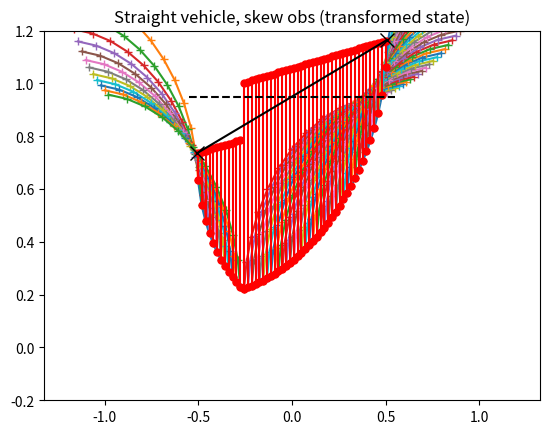
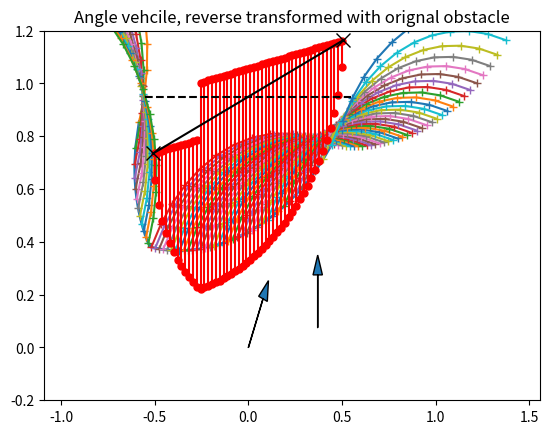

The matplotlib source for these figures, in order:
import numpy as np
import matplotlib.pyplot as plt

import warnings


def update_state(state, action, dt):
    """
    Updates x, y, th pos accoridng to th_d, v
    """
    L = 0.33
    theta_update = state[2] + ((action[1] / L) * np.tan(action[0]) * dt) 
    dx = np.array([action[1] * np.sin(theta_update),
                action[1]*np.cos(theta_update),
                action[1] / L * np.tan(action[0])])

    return state + dx * dt 


class RotationalObstacle:
    def __init__(self, p1, p2, d_max, n):
        b = 0.05 
        self.op1 = p1 + [-b, -b]
        self.op2 = p2 + [b, -b]
        self.p1 = None
        self.p2 = None
        self.d_max = d_max * 1
        self.obs_n = n
        self.m_pt = np.mean([self.op1, self.op2], axis=0)
        print(self.m_pt)

        self.ys = []
        self.xs = []
        self.y2s = []
        
    def transform_obstacle_line(self, theta):
        """
        Calculate transformed points based on theta by constructing rotation matrix.
        """
        rot_m = np.array([[np.cos(theta), -np.sin(theta)], 
                [np.sin(theta), np.cos(theta)]])
        self.p1 = rot_m @ (self.op1 - self.m_pt) + self.m_pt
        self.p2 = rot_m @ (self.op2 - self.m_pt) + self.m_pt

    def transform_point(self, pt, theta):
        rot_m = np.array([[np.cos(theta), -np.sin(theta)], 
                [np.sin(theta), np.cos(theta)]])

        # make sure that you are rotating around the correct point
        relative_pt = pt - self.m_pt
        new_pt = rot_m @ relative_pt
        new_pt += self.m_pt
        return new_pt

    def find_critical_distances(self, state_point_x):
        """
        this function takes a point that has been transformed to have theta = 0. i.e. the point is facing straight up and the obstacle has been adjusted. 
        """
        if state_point_x < self.p1[0] or state_point_x > self.p2[0]:
            return 1, 1

        L = 0.33

        w1 = state_point_x - self.p1[0] 
        w2 = self.p2[0] - state_point_x 

        width_thresh = L / np.tan(self.d_max)

        d1 = np.sqrt(2*L* w1 / np.tan(self.d_max) - w1**2) if w1 < width_thresh else width_thresh
        d2 = np.sqrt(2*L * w2 / np.tan(self.d_max) - w2**2) if w2 < width_thresh else width_thresh

        return d1, d2
  
    # def transform_distances(self, d1, d2, theta):
    #     vector = np.array([])
        # plt.plot(pts[:, 0], pts[:, 1], '--', markersize=20, color='black')

    def calculate_required_y(self, state):
        # run transform first
        d1, d2 = self.find_critical_distances(state[0])

        corrosponding_y = np.interp(state[0], [self.p1[0], self.p2[0]], [self.p1[1], self.p2[1]])

        # this is an approximation, but it seems to work. The reason is to make sure that the curvature doesn't breach the line below the end point.
        y1 = np.mean([corrosponding_y, self.p1[1]]) - d1
        y2 = np.mean([corrosponding_y, self.p2[1]]) - d2

        y_safe, d_star = y1, d1
        if y1 < y2:
            y_safe = y2
            d_star = d2

        self.xs.append(state[0])
        self.ys.append(y_safe)
        self.y2s.append(y_safe + d_star)

        return y_safe

        # pt = np.array([state[0], y_safe])
        # new_pt = self.transform_point(pt, -state[2])

        # return new_pt

    def plot_purity(self):
        pts = np.vstack((self.p1, self.p2))
        plt.plot(pts[:, 0], pts[:, 1], 'x-', markersize=10, color='black')
        pts = np.vstack((self.op1, self.op2))
        plt.plot(pts[:, 0], pts[:, 1], '--', markersize=20, color='black')


    def plot_obstacle(self, state=[0, 0, 0]):
        

        for i in range(len(self.xs)):
            x = [self.xs[i], self.xs[i]]
            y = [self.ys[i], self.y2s[i]]
            plt.plot(x, y, '-o', color='red', markersize=5)

        self.plot_purity()

class ObstacleThree:
    def __init__(self, p1, p2, d_max, n):
        b = 0.05 
        self.op1 = p1 + [-b, -b]
        self.op2 = p2 + [b, -b]
        self.p1 = None
        self.p2 = None
        self.d_max = d_max * 1
        self.obs_n = n

    def run_check(self, state):
        pt = self.calculate_transforms(state) # calculates transformed pts
        
        # check if the obs is in front of pt. #TODO: check all these if statements. It isn't picking up is the point is in front or not. 
        if pt[0] < self.p1[0] or pt[0] > self.p2[0]:
            if self.p1[0] < 0 and self.p2[0] > 0:
                if pt[0] < self.p1[0] and self.p1[0] < 0:
                    if pt[1] / pt[0] < self.p1[1] / self.p1[0] :
                        return False
                if pt[0] < self.p2[0] and self.p2[0] > 0:
                    if pt[1] / pt[0] > self.p2[1] / self.p2[0]:
                        return False     

            return True 
        if pt[1] > self.p1[1] and pt[1] > self.p2[1]:
            return False

        y_required = self.find_critical_point(pt)


        if y_required > pt[1]:
            safe_value = True 
        else:
            safe_value = False

        # print(f"{safe_value}: Obs{self.obs_n} -> y_req:{y_required:.4f}, NewPt: {pt} ->start:{self.p1}, end: {self.p2}")

        return safe_value

    def calculate_transforms(self, theta):
        """
        Calculate transformed points based on theta by constructing rotation matrix.
        """
        # theta = state[2]
        m_pt = [0, 1]
        rot_m = np.array([[np.cos(theta), -np.sin(theta)], 
                [np.sin(theta), np.cos(theta)]])
        self.p1 = rot_m @ (self.op1 - m_pt) + m_pt
        self.p2 = rot_m @ (self.op2 - m_pt) + m_pt

        # new_pt = rot_m @ state[0:2]


        # return new_pt

    def reverse_rotate(self, pt, theta):
        rot_m = np.array([[np.cos(-theta), -np.sin(-theta)], 
                [np.sin(-theta), np.cos(-theta)]])

        new_pt = rot_m @ pt
        return new_pt

    def plot_obstacle(self, state=[0, 0, 0]):
        pts = np.vstack((self.p1, self.p2))
        plt.plot(pts[:, 0], pts[:, 1], 'x-', markersize=10, color='black')
        pts = np.vstack((self.op1, self.op2))
        plt.plot(pts[:, 0], pts[:, 1], '--', markersize=20, color='black')

    def find_critical_point(self, state_point_x):
        """
        this function takes a point that has been transformed to have theta =0. i.e. the point is facing straight up and the obstacle has been adjusted. 
        """
        if state_point_x < self.p1[0] or state_point_x > self.p2[0]:
            return 1

        L = 0.33

        w1 = state_point_x - self.p1[0] 
        w2 = self.p2[0] - state_point_x 

        width_thresh = L / np.tan(self.d_max)

        # if w1 < width_thresh and w2 < width_thresh:
        #     return 1
            
        # if w1 > width_thresh or w2 > width_thresh: #TODO: the or isn't working. If one doesn't work, use the other one. 
        #     return 1


        with warnings.catch_warnings():
            warnings.filterwarnings('error')
            try:
                d1 = np.sqrt(2*L* w1 / np.tan(self.d_max) - w1**2)
                d2 = np.sqrt(2*L * w2 / np.tan(self.d_max) - w2**2)
            except RuntimeWarning as e:
                print(f"Warning caught: p1: {self.p1} -> p2: {self.p2} -> w1,2: {w1},{w2}, state: {state_point_x}")
                print(e)
                raise

        y1 = self.p1[1] - d1
        y2 = self.p2[1] - d2

        y_safe = max(y1, y2)
        return y_safe 
  

def run_relative_relationship():
    o = ObstacleThree(np.array([-0.5, 1]), np.array([0.5, 1]), 0.4, 1)
    n_angles = 20 
    n_xs = 20
    angles = np.linspace(-np.pi/4, np.pi/4, n_angles)
    xs = np.linspace(-0.7, 0.7, 20)

    ys = np.zeros((n_angles, n_xs))
    
    for i, theta in enumerate(angles):
        o.calculate_transforms(theta)
        for j, x in enumerate(xs):
            ys[i, j] = o.find_critical_point(x)

    fig = plt.figure()
 
    ax = plt.axes(projection ='3d')
    
    X, Z = np.meshgrid(xs, angles)
    ax.plot_surface(X, ys, Z, cmap='viridis', rstride=1, cstride=1)
    ax.set_title('3D line plot geeks for geeks')
    ax.set_xlabel('X axis: x value input')
    ax.set_ylabel('Y axis: v value returned')
    ax.set_zlabel('Z axis: angle')
    plt.show()

def finding_jellyfish_points(theta, n_xs=20):

    o = ObstacleThree(np.array([-0.5, 1]), np.array([0.5, 1]), 0.4, 1)
    center = -0
    width = 0.8
    xs = np.linspace(center-width, center+width, n_xs)
    ys = np.zeros((n_xs))
    
    o.calculate_transforms(theta)
    for j, x in enumerate(xs):
        ys[j] = o.find_critical_point(x)

    return xs, ys, o


def making_magdaleen():
    xs, ys = finding_jellyfish_points()

    plt.figure()
    plt.plot(xs, ys)
    plt.ylim([-0.2, 1.2])
    plt.show()

def cutting_cucumbers():
    n_angles = 10
    n_pts = 20
    th_lim = 0.4
    angles = np.linspace(-th_lim, th_lim, n_angles)
    zss = np.zeros((n_angles, 20))
    xss = np.zeros((n_angles, 20))
    yss = np.zeros((n_angles, 20))
    for i in range(n_angles):
        xss[i], yss[i] = finding_jellyfish_points(angles[i])
    # zss = angles[i] * np.ones(n_pts)

    fig = plt.figure()
    ax = plt.axes(projection ='3d')
    
    X, Y = np.meshgrid(xss[0], angles)
    ax.plot_surface(X, Y, yss, cmap='viridis', rstride=1, cstride=1)
    ax.set_xlabel('X axis: z input')
    ax.set_ylabel('Y axis: angle')
    ax.set_zlabel('Z axis: y output')
    plt.show()

    plt.figure()
    plt.plot(xss[0], yss[0])

    plt.figure()
    plt.plot(xss[1], yss[1])

    plt.figure()
    plt.plot(xss[2], yss[2])

    plt.show()
    
def adaptable_eyes():
    theta = 0.4
    n_pts = 50
    d_max = 0.4
    steps = 12 

    # skew obstacle
    plt.figure(1)
    plt.title('Straight vehicle, skew obs (transformed state)')
    o = RotationalObstacle(np.array([-0.5,1]), np.array([0.5, 1]), 0.4, 1)
    center = -0
    width = 0.5
    xs = np.linspace(center-width, center+width, n_pts)
    ys = np.zeros((n_pts))
    new_xs = np.zeros(n_pts)
    
    o.transform_obstacle_line(theta)
    for j, x in enumerate(xs):
        new_xs[j] = x
        ys[j] = o.calculate_required_y([x, 0, theta])

    critical_idx = np.argmin(ys)
    # critical_x = xs[np.argmin(ys)]

    plt.plot(xs, ys, linewidth=2)
    plt.ylim([-0.2, 1.2])

    new_states = np.zeros((n_pts, steps, 3))
    for i, (x, y) in enumerate(zip(xs, ys)):
        delta = -d_max if i < critical_idx else d_max
        # delta = d_max
        state = [x, y, 0]
        for j in range(steps):
            new_states[i, j] =np.copy(state)
            state = update_state(state, [delta, 1], 0.1)

    
    for i in range(n_pts):
        plt.plot(new_states[i, :, 0], new_states[i, :, 1], '+-')

    o.plot_obstacle()

    # reverse transform
    plt.figure(2)
    plt.title('Angle vehcile, reverse transformed with orignal obstacle')

    
    for i in range(n_pts):
        xs[i], ys[i] = o.transform_point([xs[i], ys[i]], -theta)

    # critical_idx = np.argmin(ys)
    
    plt.plot(xs, ys, linewidth=2)
    plt.ylim([-0.2, 1.2])

    new_states = np.zeros((n_pts, steps, 3))
    for i, (x, y) in enumerate(zip(xs, ys)):
        delta = -d_max if i < critical_idx else d_max
        # delta = d_max
        state = [x, y, theta]
        for j in range(steps):
            new_states[i, j] =np.copy(state)
            state = update_state(state, [delta, 1], 0.1)

    for i in range(n_pts):
        plt.plot(new_states[i, :, 0], new_states[i, :, 1], '+-')

    new_pt = o.transform_point([0, 0], theta)

    o.plot_obstacle()
    plt.arrow(0, 0, 0.2*np.sin(theta), 0.2*np.cos(theta), head_width=0.05)
    plt.arrow(new_pt[0], new_pt[1], 0.2*np.sin(0), 0.2*np.cos(0), head_width=0.05)

    plt.show()

    
def walking_to_love():
    theta = 0.4
    n_pts = 35
    d_max = 0.4
    steps = 12 
    # xs, ys, o = finding_jellyfish_points(theta, n_pts)
    xs, ys, o = slanted_squid(theta, 20)
    critical_x = xs[np.argmin(ys)]

    new_states = np.zeros((n_pts, steps, 3))
    for i, (x, y) in enumerate(zip(xs, ys)):
        delta = -d_max if x < critical_x else d_max
        # delta = d_max
        state = [x, y, theta]
        for j in range(steps):
            new_states[i, j] =np.copy(state)
            state = update_state(state, [delta, 1], 0.1)

    plt.figure()
    plt.plot(xs, ys, linewidth=2)
    plt.ylim([-0.2, 1.2])

    for i in range(n_pts):
        plt.plot(new_states[i, :, 0], new_states[i, :, 1], '+-')

    new_pt = o.transform_point([0, 0], theta)

    o.plot_obstacle()
    plt.arrow(0, 0, 0.2*np.sin(theta), 0.2*np.cos(theta), head_width=0.05)
    plt.arrow(new_pt[0], new_pt[1], 0.2*np.sin(0), 0.2*np.cos(0), head_width=0.05)

    plt.show()

def a_heart_of_buter():
    theta = 0.4
    n_pts = 10
    d_max = 0.4
    steps = 12

    xs = np.zeros(n_pts)
    ys = np.linspace(0.1, 0.6, n_pts)
    o = ObstacleThree(np.array([-0.5, 1]), np.array([0.5, 1]), 0.4, 1)
    o.calculate_transforms(theta)
    Y = o.find_critical_point(0)

    # pt = o.reverse_rotate([0, Y], theta)

    new_states = np.zeros((n_pts, steps, 3))
    for i, (x, y) in enumerate(zip(xs, ys)):
        # delta = -d_max if x < critical_x else d_max
        state = [x, y, theta]
        for j in range(steps):
            new_states[i, j] =np.copy(state)
            state = update_state(state, [d_max, 1], 0.1)

    plt.figure()
    plt.plot(0, Y, 'x', markersize=20)
    # plt.plot(pt[0], pt[1], 'x', markersize=20)
    plt.ylim([-0.2, 1.2])

    for i in range(n_pts):
        plt.plot(new_states[i, :, 0], new_states[i, :, 1], '+-')

    o.plot_obstacle()

    plt.show()

def slanted_squid(theta, n_xs=20):
    # o = RotationalObstacle(np.array([-0.5,0.8]), np.array([0.5, 1.2]), 0.4, 1)
    o = RotationalObstacle(np.array([-0.5,1]), np.array([0.5, 1]), 0.4, 1)
    center = -0
    width = 0.5
    xs = np.linspace(center-width, center+width, n_xs)
    ys = np.zeros((n_xs))
    new_xs = np.zeros(n_xs)
    
    o.transform_obstacle_line(theta)
    for j, x in enumerate(xs):
        new_xs[j] = x
        ys[j] = o.calculate_required_y([x, 0, theta])


    # plt.figure()
    # plt.plot(xs, ys)
    # o.plot_obstacle()
    # plt.ylim([-0.2, 1.2])
    # plt.show()

    return xs, ys, o

def talking_in_circles():
    theta = np.pi/8

    o = RotationalObstacle(np.array([-0.5, 1]), np.array([0.5, 1]), 0.4, 1)
    o.transform_obstacle_line(theta)

    l = 0.2
    new_pt = o.transform_point([0, 0], theta)

    plt.figure()
    o.plot_purity()
    plt.arrow(0, 0, 0.2*np.sin(theta), 0.2*np.cos(theta), head_width=0.05)
    # plt.arrow(0, 0, 0.2*np.sin(0), 0.2*np.cos(0), head_width=0.05)
    plt.arrow(new_pt[0], new_pt[1], 0.2*np.sin(0), 0.2*np.cos(0), head_width=0.05)
    plt.show()


if __name__ == '__main__':
    # run_relative_relationship()
    # making_magdaleen()
    # cutting_cucumbers()
    # walking_to_love()
    # a_heart_of_buter()
    # slanted_squid()

    # talking_in_circles()

    adaptable_eyes()

